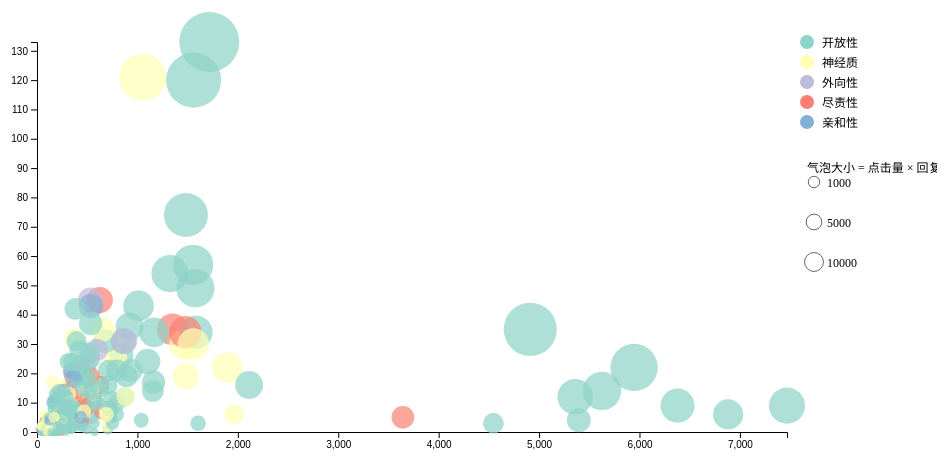
D3 v7 page, settled after 360 driven frames (6 s of simulated time); the page loaded 1 data file(s).


        // 设置图表尺寸和边距
        const margin = {top: 50, right: 150, bottom: 60, left: 60};
        const width = 960 - margin.left - margin.right;
        const height = 500 - margin.top - margin.bottom;

        // 创建SVG容器
        const svg = d3.select("#chart")
            .append("svg")
            .attr("width", width + margin.left + margin.right)
            .attr("height", height + margin.top + margin.bottom)
            .append("g")
            .attr("transform", `translate(${margin.left},${margin.top})`);

        // 创建tooltip
        const tooltip = d3.select("body")
            .append("div")
            .attr("class", "tooltip");

        // 创建颜色比例尺
        const color = d3.scaleOrdinal()
            .domain(['开放性', '神经质', '外向性', '尽责性', '亲和性'])
            .range(d3.schemeSet3);

        // 加载数据
        d3.csv("最终清洗非典.csv").then(function(data) {
            // 过滤掉"不适用"的数据
            data = data.filter(d => d['大五人格分类'].trim() !== '不适用');

            // 创建比例尺
            const x = d3.scaleLinear()
                .domain([0, d3.max(data, d => +d.点击量)])
                .range([0, width]);

            const y = d3.scaleLinear()
                .domain([0, d3.max(data, d => +d.回复数)])
                .range([height, 0]);

            const size = d3.scaleSqrt()
                .domain([0, d3.max(data, d => +d.回复数 * +d.点击量)])
                .range([4, 30]);

            // 添加x轴
            svg.append("g")
                .attr("transform", `translate(0,${height})`)
                .call(d3.axisBottom(x))
                .append("text")
                .attr("class", "axis-label")
                .attr("x", width/2)
                .attr("y", 40)
                .style("text-anchor", "middle")
                .text("点击量");

            // 添加y轴
            svg.append("g")
                .call(d3.axisLeft(y))
                .append("text")
                .attr("class", "axis-label")
                .attr("transform", "rotate(-90)")
                .attr("y", -40)
                .attr("x", -height/2)
                .style("text-anchor", "middle")
                .text("回复数");

            // 创建气泡
            const bubbles = svg.selectAll(".bubble")
                .data(data)
                .enter()
                .append("circle")
                .attr("class", "bubble")
                .attr("cx", d => x(+d.点击量))
                .attr("cy", d => y(+d.回复数))
                .attr("r", d => size(+d.回复数 * +d.点击量))
                .style("fill", d => color(d['大五人格分类'].trim()))
                .on("mouseover", function(event, d) {
                    d3.select(this)
                        .style("opacity", 1)
                        .style("stroke", "#000")
                        .style("stroke-width", 2);
                        
                    tooltip.transition()
                        .duration(200)
                        .style("opacity", .9);
                    tooltip.html(`标题: ${d.题名}<br/>
                                人格类型: ${d['大五人格分类']}<br/>
                                点击量: ${d.点击量}<br/>
                                回复数: ${d.回复数}<br/>
                                时间: ${d.时间}`)
                        .style("left", (event.pageX + 10) + "px")
                        .style("top", (event.pageY - 28) + "px");
                })
                .on("mouseout", function() {
                    d3.select(this)
                        .style("opacity", 0.7)
                        .style("stroke", "none");
                        
                    tooltip.transition()
                        .duration(500)
                        .style("opacity", 0);
                });

            // 添加图例
            const legend = svg.append("g")
                .attr("class", "legend")
                .attr("transform", `translate(${width + 20}, 0)`);

            const personalities = ['开放性', '神经质', '外向性', '尽责性', '亲和性'];
            
            personalities.forEach((personality, i) => {
                const legendRow = legend.append("g")
                    .attr("class", "legend-item")
                    .attr("transform", `translate(0, ${i * 20})`);
                
                legendRow.append("circle")
                    .attr("r", 7)
                    .attr("fill", color(personality));
                
                legendRow.append("text")
                    .attr("x", 15)
                    .attr("y", 5)
                    .text(personality)
                    .style("font-size", "12px");

                // 添加图例交互
                legendRow.on("click", function() {
                    const selected = personality;
                    const opacity = bubbles
                        .filter(d => d['大五人格分类'].trim() === selected)
                        .style("opacity");
                    
                    bubbles
                        .filter(d => d['大五人格分类'].trim() === selected)
                        .style("opacity", opacity === "0.7" ? "0" : "0.7");
                    
                    d3.select(this).style("opacity", opacity === "0.7" ? "0.5" : "1");
                });
            });

            // 添加大小图例
            const sizeLegend = svg.append("g")
                .attr("class", "size-legend")
                .attr("transform", `translate(${width + 20}, ${personalities.length * 20 + 40})`);

            sizeLegend.append("text")
                .attr("x", 0)
                .attr("y", -10)
                .text("气泡大小 = 点击量 × 回复数")
                .style("font-size", "12px");

            const sizeValues = [1000, 5000, 10000];
            sizeValues.forEach((value, i) => {
                const y = i * 40;
                
                sizeLegend.append("circle")
                    .attr("cx", 7)
                    .attr("cy", y)
                    .attr("r", size(value))
                    .style("fill", "none")
                    .style("stroke", "#666");

                sizeLegend.append("text")
                    .attr("x", 20)
                    .attr("y", y + 5)
                    .text(value)
                    .style("font-size", "12px");
            });
        });
    

### data: 最终清洗非典.csv
题名, 楼主, 时间, 点击量, 回复数, 大五人格分类
一般情况下肺痛是不是就一定是肺炎？, X娃娃Lv 5, 14:38:12, 241, 7, 尽责性
广州病毒是禽流感变种!!![已扎口], 1, 13:50:42, 268, 3, 神经质
广州不明病毒最新情况(转载)[已扎口], 2, 21:09:25, 5360, 12, 开放性
广州军区广州总院呼吸科主任黄文杰博士现场访谈（GZNET）(转载), 3, 23:41:36, 5396, 4, 开放性
非典型肺炎会出现什么样的症状, 寂寞寒谷Lv 6, 12:20:35, 156, 1, 开放性
[寻医问药]听说广州那里发生了特大型的感冒,好像是肺炎还是鼠疫什么的,是吗?, 泊心柳Lv 4, 17:34:53, 174, 1, 开放性
以讹传讹猛于病毒 广东流行病谣言发展历程(转载), nghoLv 9, 21:47:05, 363, 7, 开放性
邢老谈非典型肺炎！（没有中西医争论了吧？）, 蓝色海之南Lv 6, 15:42:30, 840, 26, 开放性
广州副市长陈传誉：非典型肺炎未完全遏制(转载), 正音Lv 4, 11:35:12, 134, 0, 尽责性
广州的肺炎病例还有增加，政府宣传不可信！！, 蜀山之神Lv 4, 14:35:22, 784, 25, 神经质
“达菲”涉嫌造谣牟利 广东省公安厅已布置调查(转载)?, 古墓厉影Lv 0, 13:43:41, 625, 45, 尽责性
有开药店的朋友吗？？？？？？？？？, 深圳红小兵Lv 7, 18:58:11, 118, 1, 外向性
大家看看什么是“非典型性肺炎“, 小陈飞一把菜刀Lv 8, 13:33:51, 423, 7, 开放性
非典型肺炎个案仍在迅增(转载), 开心布丁Lv 6, 11:58:20, 550, 15, 开放性
太可怕了，香港多名医护人员感染非典型性肺炎?, ballerinaLv 1, 18:40:48, 1894, 22, 神经质
非典型肺炎是怎样的症状？, 彩笺Lv 11, 13:08:52, 173, 2, 开放性
[公告]关于非典型肺炎,请勿转载非官方信息, robin1123Lv 13, 14:56:29, 203, 0, 尽责性
肺部求诊?, 死而有憾Lv 7, 9:44:47, 122, 4, 尽责性
关于肺炎的香港与台湾消息（不违规，请勿删除）(转载)?, zhang3Lv 6, 21:57:25, 704, 1, 开放性
[寻医问药]惨！这下可能挂了……?, gzsumsLv 8, 23:48:01, 370, 32, 神经质
中央空调系统是否会导致非典肺（SARS)迅速蔓延?, ckaokaoLv 3, 1:18:13, 148, 1, 开放性
北京也又不典型肺炎了？！, kong7Lv 4, 0:05:16, 201, 3, 开放性
我鼻塞,喉咙难受,会是非典型肺炎嘛??, 魑魅魍魉2号Lv 15, 10:22:18, 216, 1, 神经质
注意：这可不是什么肺炎！?, stoneboyLv 6, 21:22:57, 318, 5, 开放性
请问那个肺炎有什么症状如何预防？, 翾翾Lv 5, 10:48:21, 495, 10, 开放性
求助！！非典型性肺炎该怎样治疗？, 随风花落Lv 1, 16:19:22, 859, 31, 开放性
[寻医问药]同学给我的，据说是协和医院内部预防非典型肺炎的方子，有劳高手帮忙看一…, 杨疯Lv 4, 9:13:24, 712, 21, 开放性
肺炎会有什么症状呀？, 夏紫菱Lv 6, 20:33:14, 229, 3, 开放性
在KTV唱卡拉OK，如何预防非典型性肺炎？?, 海王银得菲Lv 1, 7:53:36, 354, 4, 开放性
吓死了，以为得了非典型肺炎?, 飞鸟渡Lv 9, 21:05:32, 270, 1, 神经质
求教：非典型肺炎的症状和潜伏期？急，急，急！！！, chaseliLv 9, 17:00:39, 239, 1, 神经质
奇方治非典(转载), 静静地听Lv 3, 12:23:38, 256, 11, 开放性
好消息：香港SARS新发病例数显著下降?, stoneboyLv 6, 18:48:50, 347, 9, 尽责性
科学地预防非典型肺炎(转载)?, effeLv 4, 20:50:10, 439, 4, 开放性
得了非典型性肺炎可是完全治愈吗？, 52003Lv 9, 15:55:42, 501, 10, 开放性
一个预防非典型肺炎的配方，请懂行的医生看一下。?, 只是看客Lv 6, 19:41:43, 435, 8, 开放性
非典型肺炎可怕？?, 冤家路窄Lv 4, 11:33:19, 267, 5, 神经质
[寻医问药]非典型肺炎预防药方(转载), 毒药Lv 7, 20:11:50, 141, 0, 开放性
至少传染你---非典带菌者决心书?, 南柯一梦Lv 4, 18:29:09, 139, 0, 神经质
预防非典型肺炎,这种药有用吗?, 非典型灌灌Lv 7, 10:11:59, 353, 9, 开放性
我咳血了,是非典吗????????????, 我只为你乖Lv 4, 22:56:20, 528, 16, 神经质
非典型肺炎是美国发动的生物战, 亲切Lv 5, 14:22:25, 2270, 8, 不适用
非典型！?, 快乐的小妖Lv 4, 20:12:46, 118, 1, 不适用
在游泳池内怎样预防非典型肺炎, 柳伊Lv 3, 10:55:38, 171, 4, 开放性
滥戴口罩对身体有副作用 专家介绍说：只有在特定情况下才需戴口罩, 棒棒糖-甜的Lv 4, 9:53:21, 455, 3, 开放性
是否非典型？请各位帮忙！, 云中飞叶Lv 3, 17:00:47, 326, 9, 神经质
非典型肺炎到底是什么鬼东西？！, 虎门硝烟Lv 6, 22:29:03, 361, 6, 开放性
也担心……?, 我换马甲了Lv 3, 14:47:07, 81, 5, 神经质
zt正确认识非典型肺炎(!)(转载), 古墓厉影Lv 0, 20:21:40, 570, 11, 开放性
[寻医问药]我有没有得非典？?, 深白色贞子5Lv 7, 12:30:50, 232, 8, 神经质
非典潜伏期(转载), 黄雨果Lv 4, 17:44:31, 475, 8, 开放性
[休闲天地]不管怎样，我们还是保持谨慎但平和的心态?, 上岸的鱼Lv 5, 10:32:46, 129, 2, 尽责性
关于非典（上）(转载)?, 泡泡小鱼Lv 3, 16:09:04, 236, 3, 开放性
非典症状?, 暗投Lv 5, 23:37:09, 181, 4, 开放性
非典时期的辞职过程~~~~~, 狼子野心Lv 2, 21:20:34, 220, 1, 神经质
世卫总干事公开批评中国(转载)?, 罗罗Lv 5, 16:17:21, 795, 21, 开放性
在线求助：在广州非典嫌疑去医院看病的都要强制隔离么？?, 没有脚踏车的鱼Lv 4, 20:37:33, 319, 8, 神经质
（求助）这是非典吗, 火橄榄1Lv 5, 14:34:17, 230, 3, 神经质
关于SARS:三○二医院内部印的东东(重贴)(贴图), marco_dragonLv 6, 13:46:12, 892, 19, 开放性
确保自己活到SARS疫苗成功研制出来(转载)?, 北海舟Lv 7, 12:37:20, 573, 0, 开放性
... 438 more rows